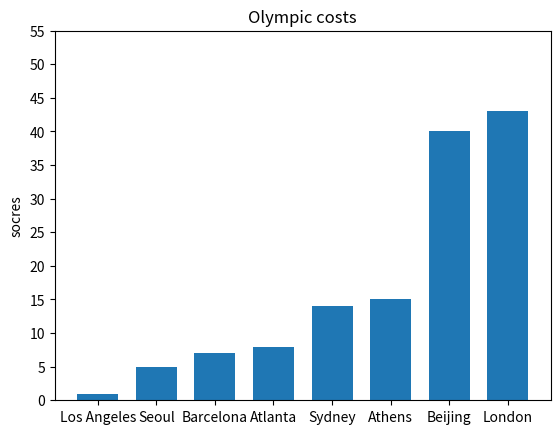

Reproduce this figure in Python.
costs=[1,8,15,7,5,14,43,40] #make a list to display data
sorted_values=sorted(costs) #print the data
print(sorted_values)

import numpy as np 
import matplotlib.pyplot as plt #create a bar chart
N=8 #there are 8 pieces of data
scores=sorted_values #enter 8 specific data
ind=np.arange(N) #the x locations for the groups
width=0.7 #the width of the bar
p1=plt.bar(ind,scores,width) #related properties of a graph
plt.ylabel('socres') #name for the x axis
plt.title('Olympic costs') #name for the y axis  
plt.xticks(ind,('Los Angeles','Seoul','Barcelona','Atlanta','Sydney','Athens','Beijing','London')) #each label name for the x axis
plt.yticks(np.arange(0,60,5)) #the start value ,the end value and the unit distance of the y axis
plt.show() #display image


